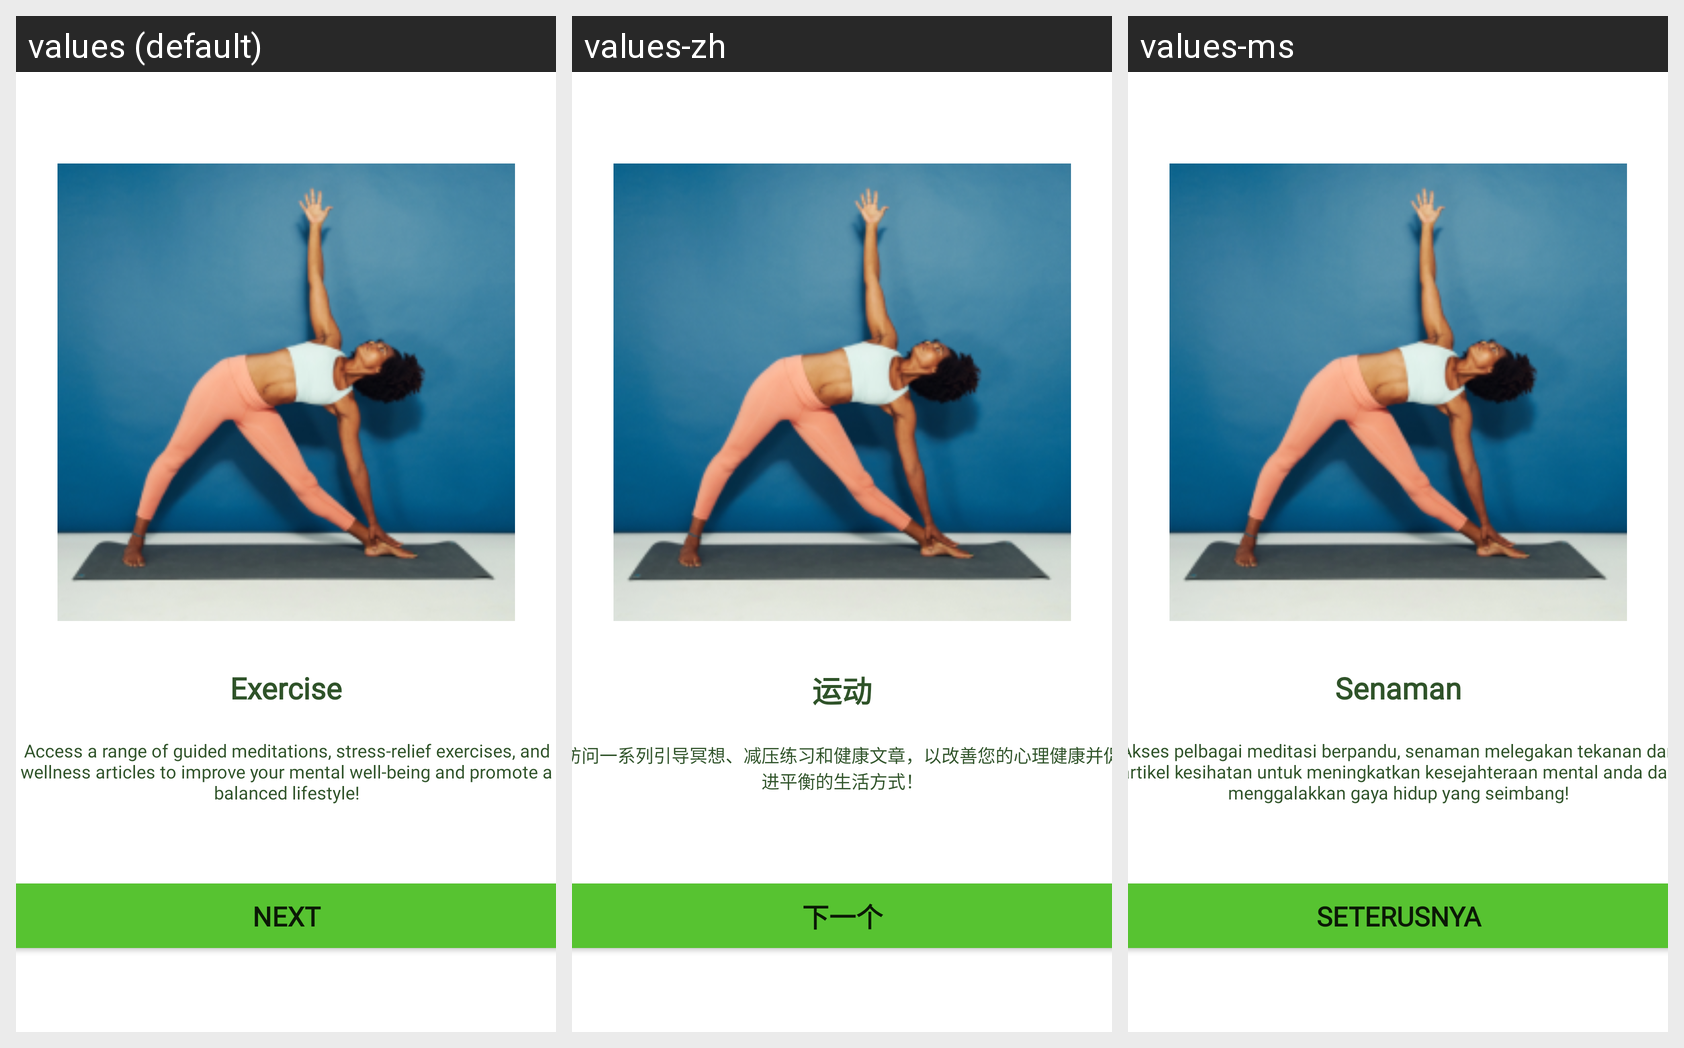

Translations of the strings shown on this Android screen, per locale in the grid:
Android screen res/layout/landing_third_fragment.xml rendered under 3 locales, left to right: values (default), values-zh, values-ms. Device: Nexus 5 (rendered at 1080×1920; each locale shown at half size, 540×960, under a caption strip naming it); theme AppTheme.
Strings drawn on this screen, with the default value and each locale's value (text and hints the layout hard-codes, and strings that could not be matched under every locale, appear in the picture but are not listed):

exercise
  values: Exercise
  values-zh: 运动
  values-ms: Senaman

text_land_3
  values: Access a range of guided meditations, stress-relief exercises, and wellness articles to improve your mental well-being and promote a balanced lifestyle!
  values-zh: 访问一系列引导冥想、减压练习和健康文章，以改善您的心理健康并促进平衡的生活方式！
  values-ms: Akses pelbagai meditasi berpandu, senaman melegakan tekanan dan artikel kesihatan untuk meningkatkan kesejahteraan mental anda dan menggalakkan gaya hidup yang seimbang!

next
  values: Next
  values-zh: 下一个
  values-ms: Seterusnya
